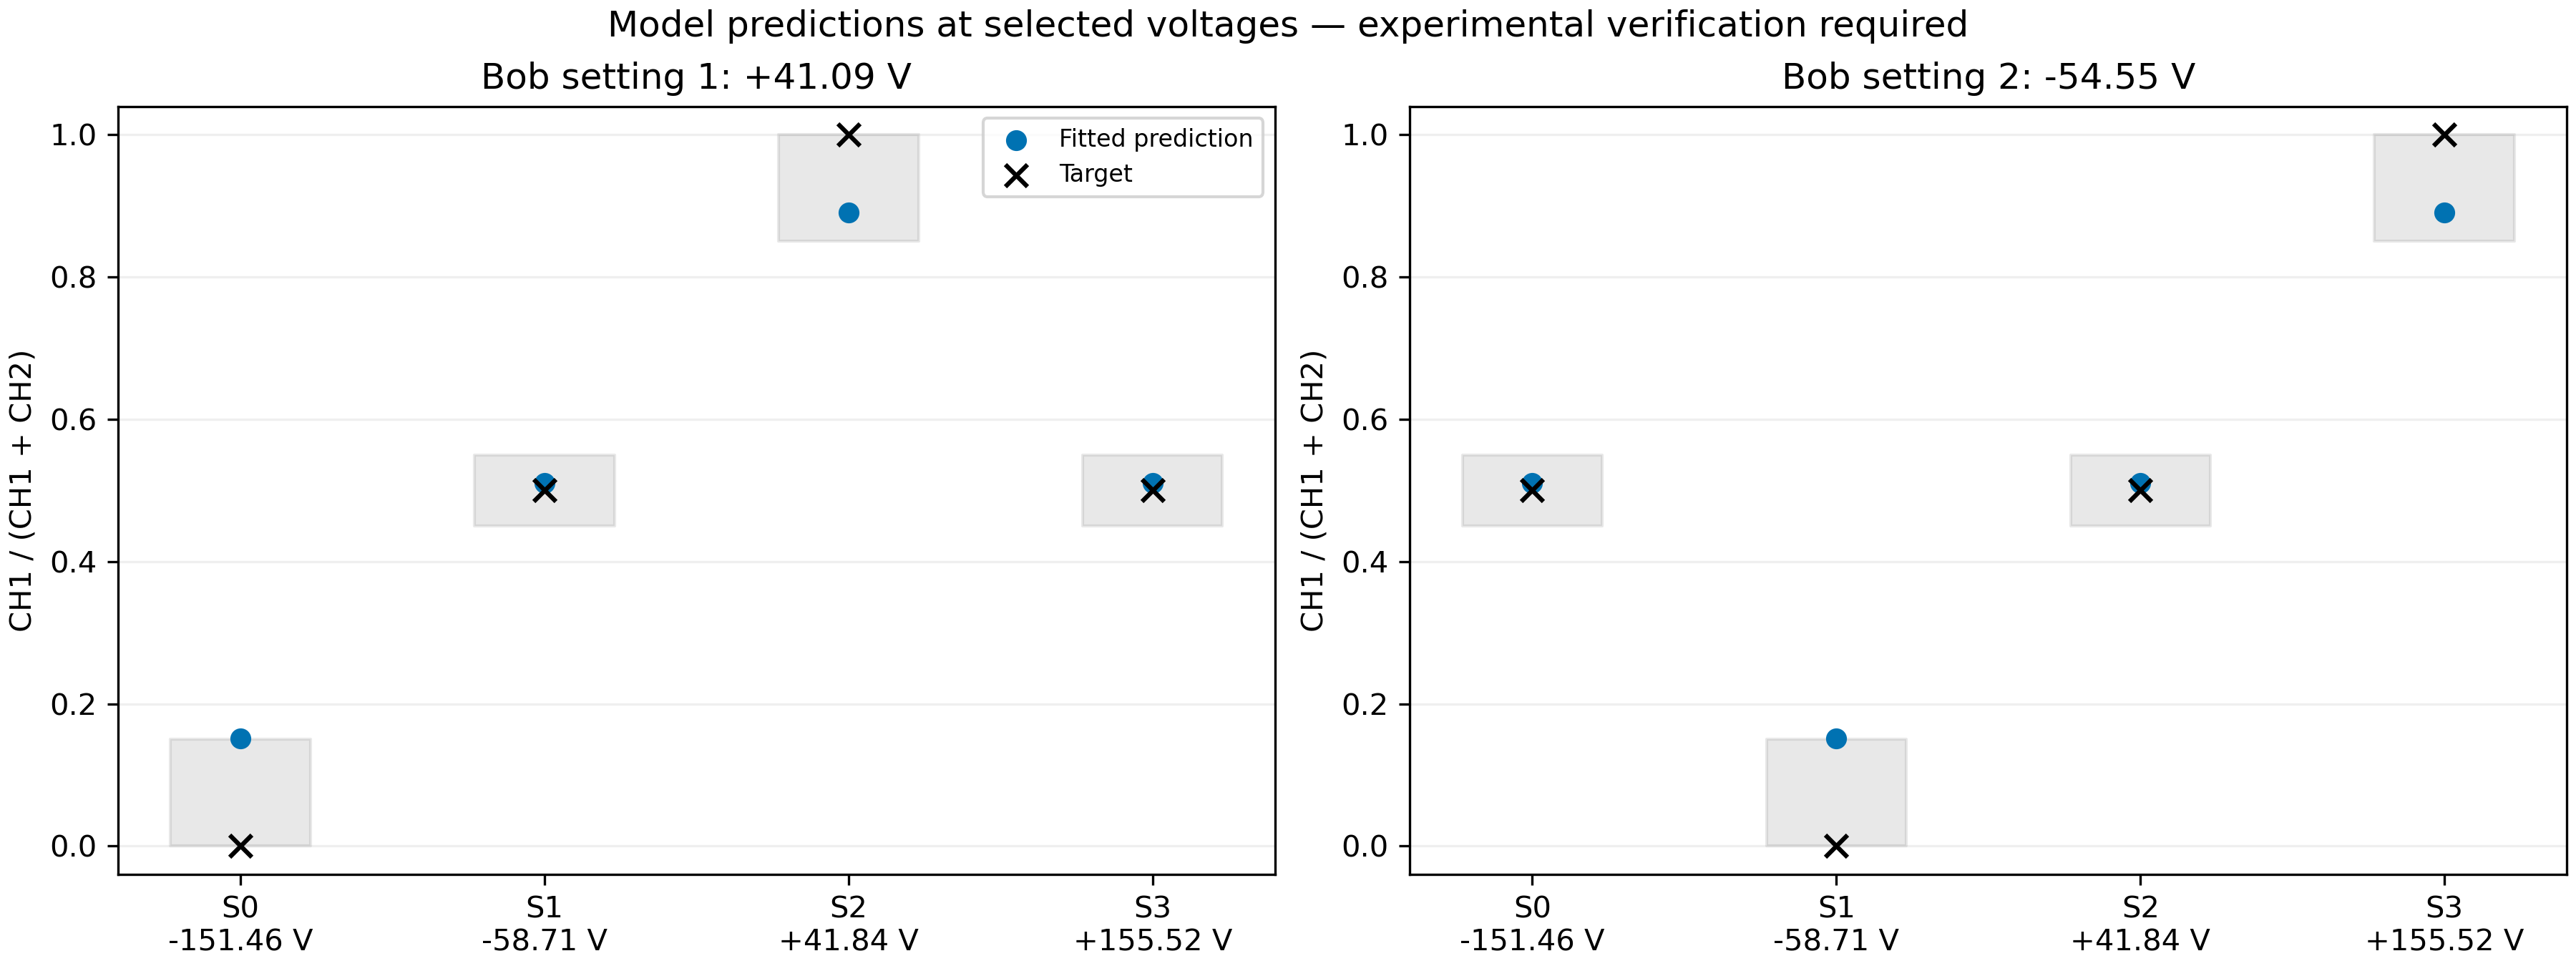

Source data for this figure (header and first rows):
state, bob_setting, alice_v, bob_v, target_ch1, predicted_ch1, absolute_error, predicted_ch1_hz, predicted_ch2_hz, allowed_low, allowed_high, prediction_within_tolerance, measurement_status
S0, 1, -151.5, 41.09, 0.0, 0.1514, 0.1514, 696.9, 3906, 0.0, 0.15, False, MODEL PREDICTION; exact voltage pair not…
S0, 2, -151.5, -54.55, 0.5, 0.51, 0.01003, 2462, 2365, 0.45, 0.55, True, MODEL PREDICTION; exact voltage pair not…
S1, 1, -58.71, 41.09, 0.5, 0.51, 0.01003, 2462, 2365, 0.45, 0.55, True, MODEL PREDICTION; exact voltage pair not…
S1, 2, -58.71, -54.55, 0.0, 0.1514, 0.1514, 696.9, 3906, 0.0, 0.15, False, MODEL PREDICTION; exact voltage pair not…
S2, 1, 41.84, 41.09, 1.0, 0.8902, 0.1098, 4530, 558.9, 0.85, 1.0, True, MODEL PREDICTION; exact voltage pair not…
S2, 2, 41.84, -54.55, 0.5, 0.51, 0.01003, 2462, 2365, 0.45, 0.55, True, MODEL PREDICTION; exact voltage pair not…
S3, 1, 155.5, 41.09, 0.5, 0.51, 0.01003, 2462, 2365, 0.45, 0.55, True, MODEL PREDICTION; exact voltage pair not…
S3, 2, 155.5, -54.55, 1.0, 0.8902, 0.1098, 4530, 558.9, 0.85, 1.0, True, MODEL PREDICTION; exact voltage pair not…
